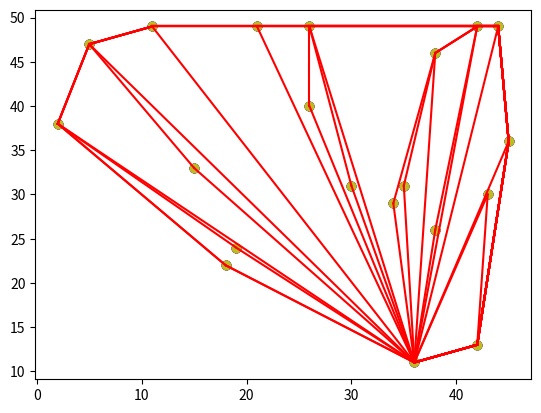

This chart was generated by the following Python code:
from matplotlib import pyplot as plt
from random import randint
from math import atan2

def create_points(ct,min=0,max=50):
    return [[randint(min,max),randint(min,max)] \
        for _ in range(ct)]

def scatter_plot(coords,convex_hull=None):
    x_coords,y_coords=zip(*coords)
    plt.scatter(x_coords,y_coords)

    if convex_hull!=None:
        for i in range(1,len(convex_hull)+1):
            if i==len(convex_hull): i=0
            c0=convex_hull[i-1]
            c1=convex_hull[i]
            plt.plot((c0[0],c1[0]),(c0[1],c1[1]),'r')
    plt.show()

def polar_angle(p0,p1=None):
    if p1==None: p1=anchor
    y_span=p0[1]-p1[1]
    x_span=p0[0]-p1[0]
    return atan2(y_span,x_span)

def distance(p0,p1=None):
    if p1==None: p1=anchor
    y_span = p0[1] - p1[1]
    x_span = p0[0] - p1[0]
    return y_span**2+x_span**2

def det(p1,p2,p3):
    return  (p2[0]-p1[0])*(p3[1]-p1[1]) \
           -(p2[1]-p1[1])*(p3[0]-p1[0])

def quicksort(a):
    if len(a)<=1:return a
    smaller,equal,larger=[],[],[]
    piv_ang=polar_angle(a[randint(0,len(a)-1)])
    for pt in a:
        pt_ang=polar_angle(pt)
        if   pt_ang<piv_ang:  smaller.append(pt)
        elif pt_ang==piv_ang: equal.append(pt)
        else:                 larger.append(pt)
    return quicksort(smaller) \
          +sorted(equal,key=distance) \
          +quicksort(larger)

def graham_scan(points,show_progress=False):
    global anchor

    min_idx=None
    for i, (x,y) in enumerate(points):
        if min_idx==None or y<points[min_idx][1]:
            min_idx=i
        if y==points[min_idx][1] and x<points[min_idx][0]:
            min_idx=i

    anchor=points[min_idx]
    sorted_pts=quicksort(points)
    del sorted_pts[sorted_pts.index(anchor)]

    hull=[anchor,sorted_pts[0]]
    for s in sorted_pts[1:]:
        while det(hull[-2],hull[-1],s)<=0:
            del hull[-1]
            if len(hull)<2:break
        hull.append(s)
        if show_progress:scatter_plot(points,hull)
    return hull

pts=create_points(20)
hull=graham_scan(pts,True)
scatter_plot(pts,hull)